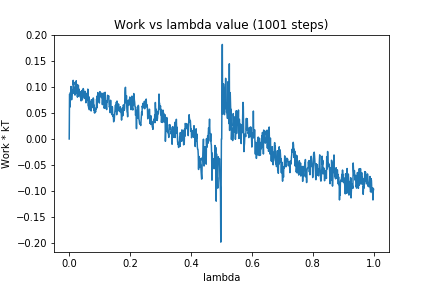

The table this chart was drawn from, first rows:
0, 0.0
1, 0.08622
2, 0.08522
3, 0.06179
4, 0.08996
5, 0.0874
6, 0.1012
7, 0.07921
8, 0.07568
9, 0.07992
10, 0.0872
11, 0.09406
12, 0.09324
13, 0.1131
14, 0.1048
15, 0.1096
16, 0.08767
17, 0.09707
18, 0.08881
19, 0.08458
20, 0.0924
21, 0.1014
22, 0.0903
23, 0.1123
24, 0.08857
25, 0.1053
26, 0.09033
27, 0.0807
28, 0.1022
29, 0.08209
30, 0.1037
31, 0.08623
32, 0.09607
33, 0.09368
34, 0.08409
35, 0.09127
36, 0.08214
37, 0.08019
38, 0.08957
39, 0.07347
40, 0.08339
41, 0.09342
42, 0.07765
43, 0.07515
44, 0.09355
45, 0.0824
46, 0.09724
47, 0.09515
48, 0.08514
49, 0.0806
50, 0.07813
51, 0.08487
52, 0.0919
53, 0.08124
54, 0.07918
55, 0.06984
56, 0.07266
57, 0.07461
58, 0.08329
59, 0.08867
60, 0.07647
... 940 more rows
